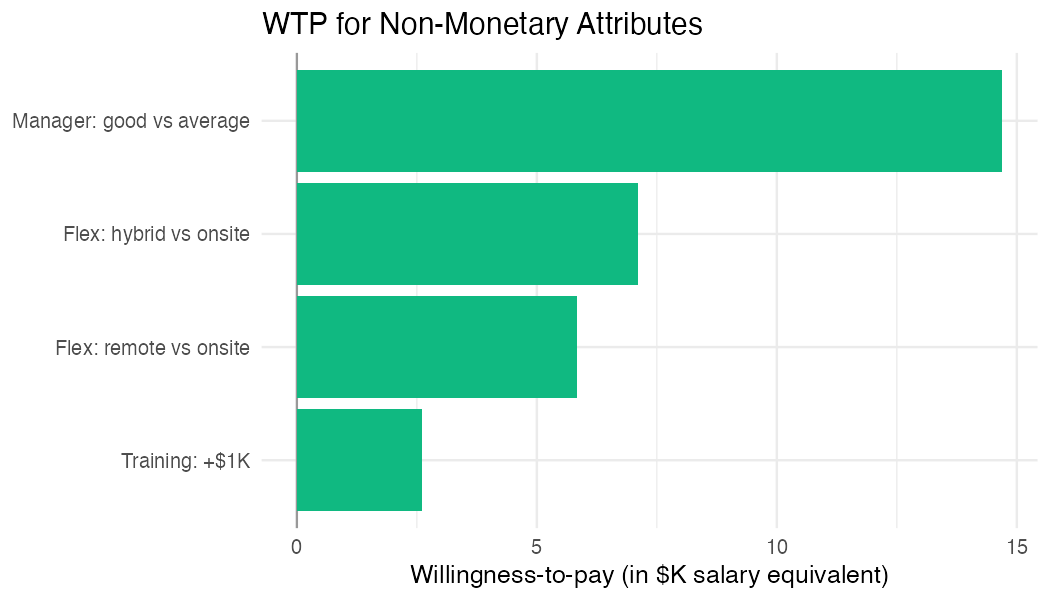

Values plotted in this chart, from the file beside it:
attribute_level, wtp_k
Manager: good vs average, 14.7
Flex: hybrid vs onsite, 7.112
Flex: remote vs onsite, 5.845
Training: +$1K, 2.614
